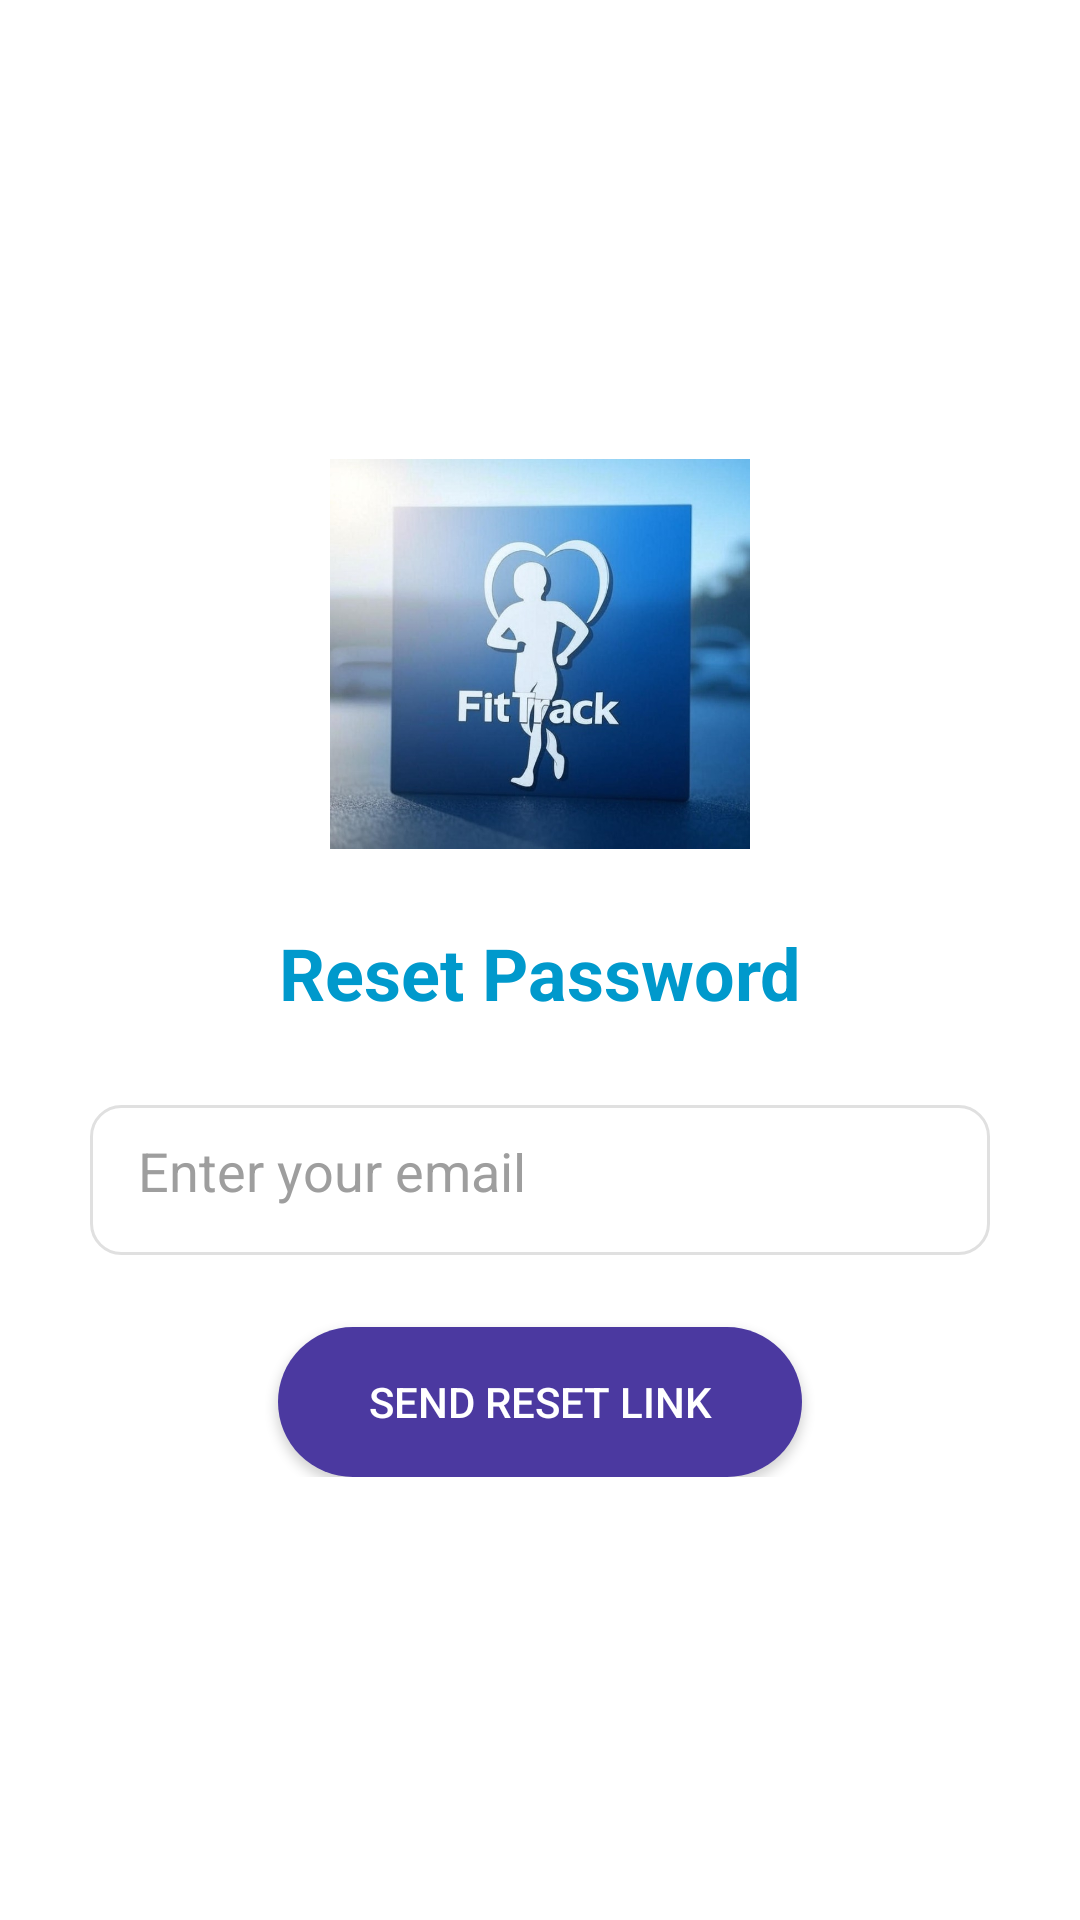

Layout XML and referenced resources for this Android screen:
<!-- AndroidManifest.xml: application theme Theme.AppCompat.Light.DarkActionBar -->
<!-- res/layout/activity_reset_password.xml -->
<?xml version="1.0" encoding="utf-8"?>
<androidx.constraintlayout.widget.ConstraintLayout
    xmlns:android="http://schemas.android.com/apk/res/android"
    xmlns:app="http://schemas.android.com/apk/res-auto"
    android:layout_width="match_parent"
    android:layout_height="match_parent"
    android:background="@android:color/white">

    <LinearLayout
        android:layout_width="wrap_content"
        android:layout_height="wrap_content"
        android:orientation="vertical"
        android:gravity="center_horizontal"
        android:background="@drawable/rounded_top_corners_white_bg"
        android:padding="30dp"
        app:layout_constraintTop_toTopOf="parent"
        app:layout_constraintBottom_toBottomOf="parent"
        app:layout_constraintStart_toStartOf="parent"
        app:layout_constraintEnd_toEndOf="parent">

        <ImageView
            android:layout_width="140dp"
            android:layout_height="140dp"
            android:src="@drawable/ic_fittrack_logo"
            android:layout_marginBottom="20dp"
            android:contentDescription="Logo" />

        <TextView
            android:layout_width="wrap_content"
            android:layout_height="wrap_content"
            android:text="Reset Password"
            android:textSize="24sp"
            android:textStyle="bold"
            android:textColor="@android:color/holo_blue_dark"
            android:layout_marginBottom="28dp" />

        <EditText
            android:id="@+id/reset_email_input"
            android:layout_width="300dp"
            android:layout_height="50dp"
            android:background="@drawable/rounded_edittext_background"
            android:hint="Enter your email"
            android:inputType="textEmailAddress"
            android:padding="16dp"
            android:textColor="@android:color/black"
            android:textColorHint="#9E9E9E"
            android:layout_marginBottom="24dp" />

        <Button
            android:id="@+id/reset_password_button"
            android:layout_width="wrap_content"
            android:layout_height="50dp"
            android:text="Send Reset Link"
            android:textColor="@android:color/white"
            android:background="@drawable/rounded_button_background_purple"
            android:paddingLeft="30dp"
            android:paddingRight="30dp" />
    </LinearLayout>
</androidx.constraintlayout.widget.ConstraintLayout>
<!-- resources referenced by this layout -->
<resources>
  <!-- drawable ic_fittrack_logo: jpg bitmap (drawable, 59700 bytes) -->
  <!-- drawable rounded_button_background_purple (drawable) -->
  <?xml version="1.0" encoding="utf-8"?>
  <shape xmlns:android="http://schemas.android.com/apk/res/android"
      android:shape="rectangle">
      <solid android:color="#4B39A0" /> 
      <corners android:radius="25dp" /> 
  </shape>
  <!-- drawable rounded_edittext_background (drawable) -->
  <?xml version="1.0" encoding="utf-8"?>
  <shape xmlns:android="http://schemas.android.com/apk/res/android"
      android:shape="rectangle">
      <solid android:color="@android:color/white" />
      <corners android:radius="10dp" />
      <stroke
          android:width="1dp"
          android:color="#E0E0E0" /> 
  </shape>
  <!-- drawable rounded_top_corners_white_bg (drawable) -->
  <?xml version="1.0" encoding="utf-8"?>
  <shape xmlns:android="http://schemas.android.com/apk/res/android"
      android:shape="rectangle">
      <solid android:color="@android:color/white" />
      <corners
          android:topLeftRadius="40dp"
          android:topRightRadius="40dp"
          android:bottomLeftRadius="0dp"
          android:bottomRightRadius="0dp" />
  </shape>
</resources>
